Photos from the image-classification dataset "try3" in the GitHub repository HAA21/try3. Its 4 classes are: corrosion, improper textures, markings, sanding marks.

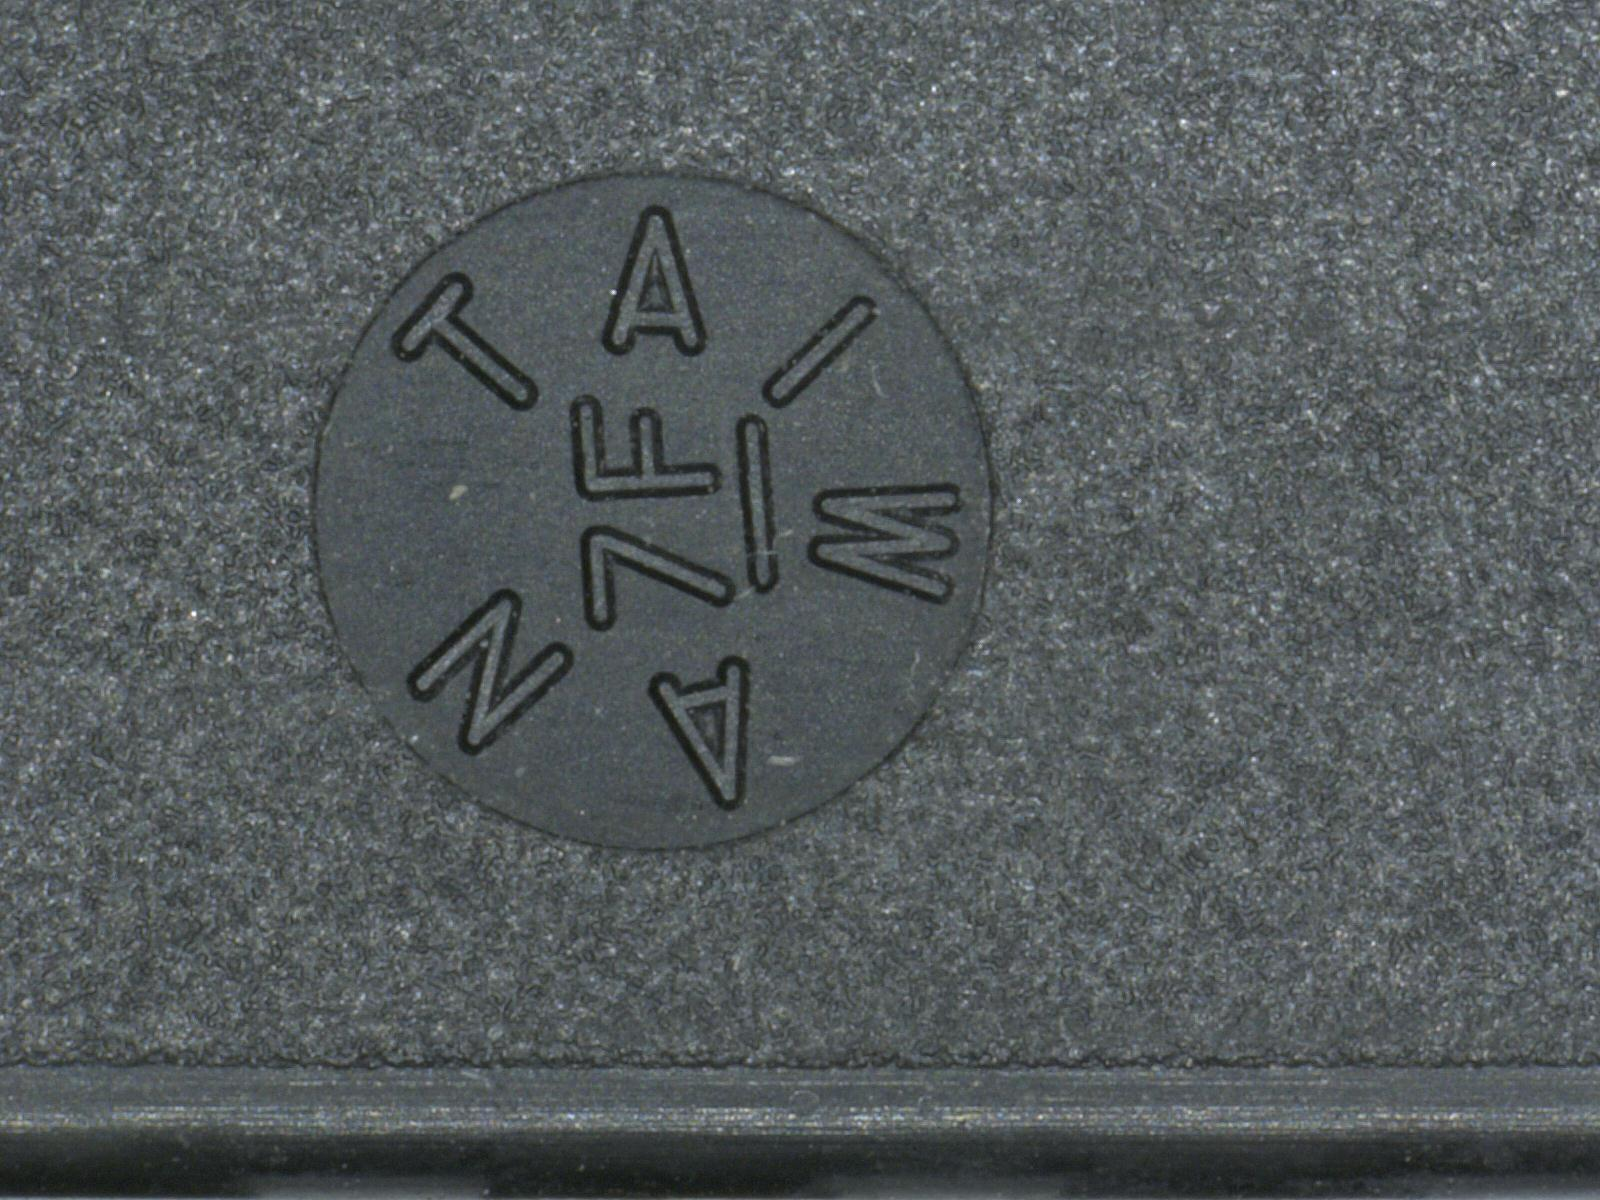
Label: improper textures

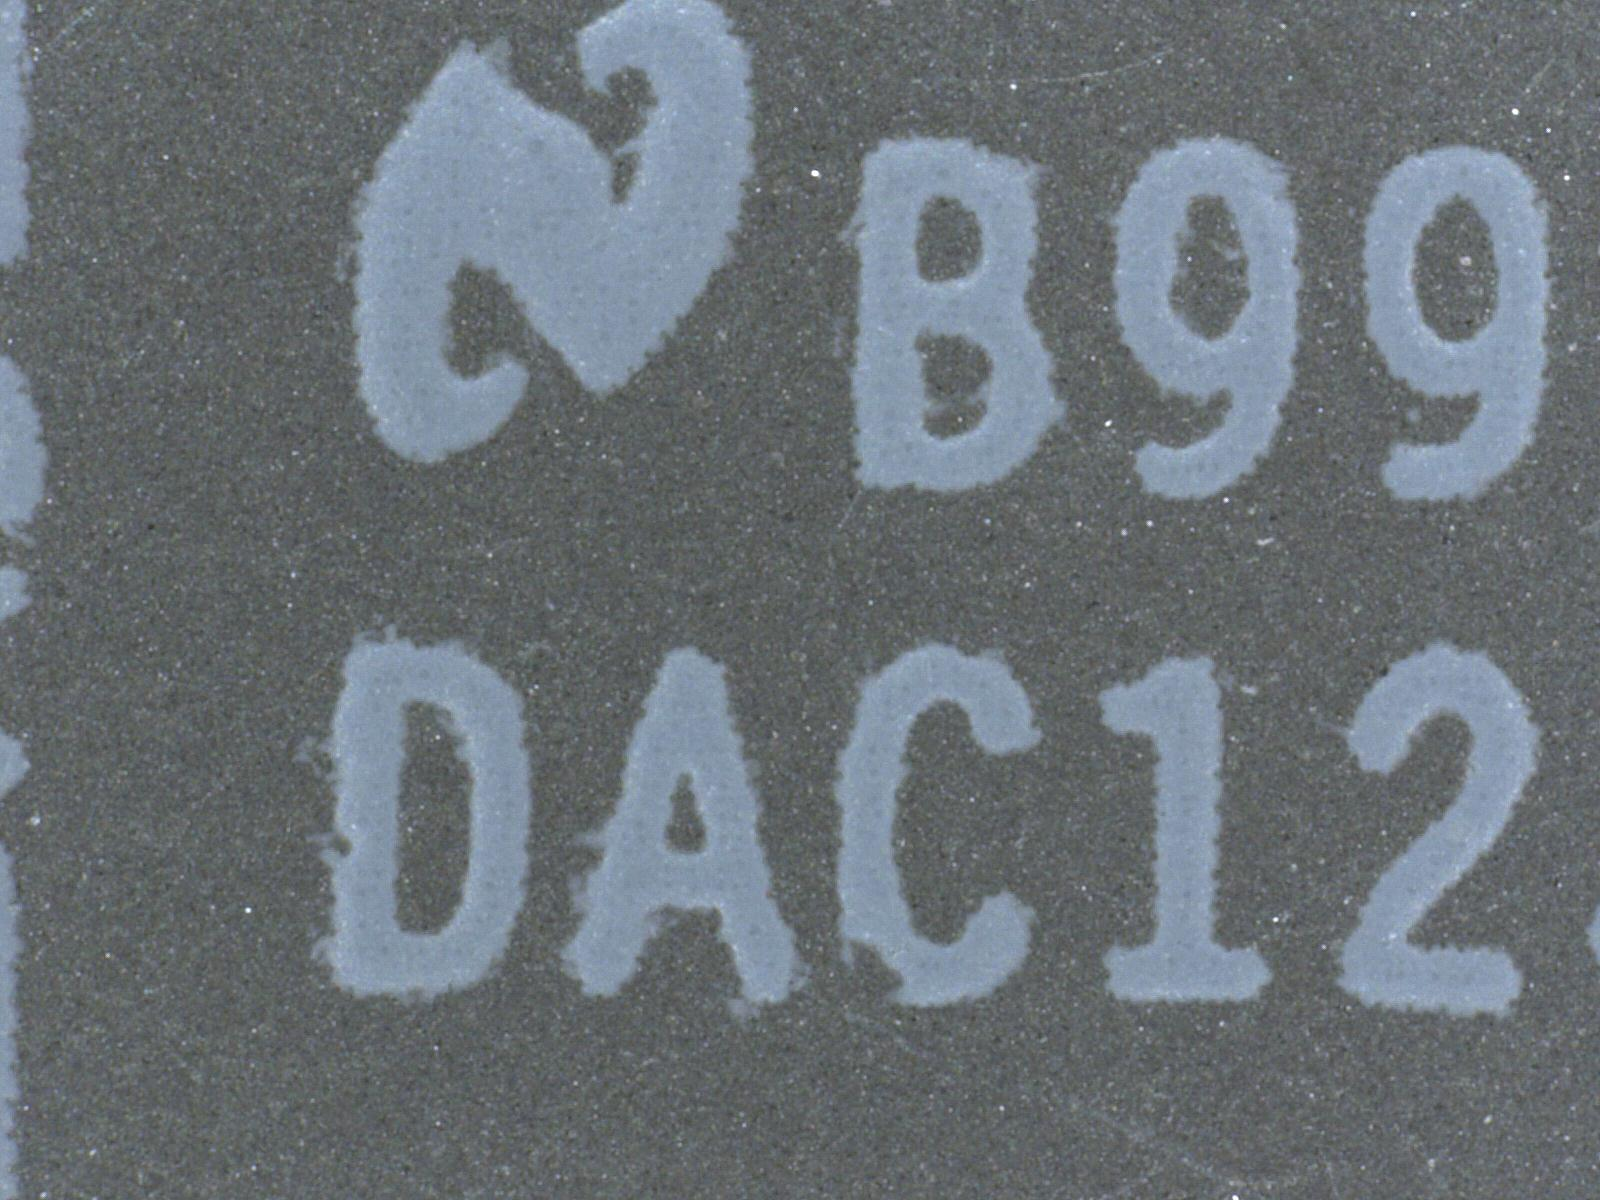
Label: markings

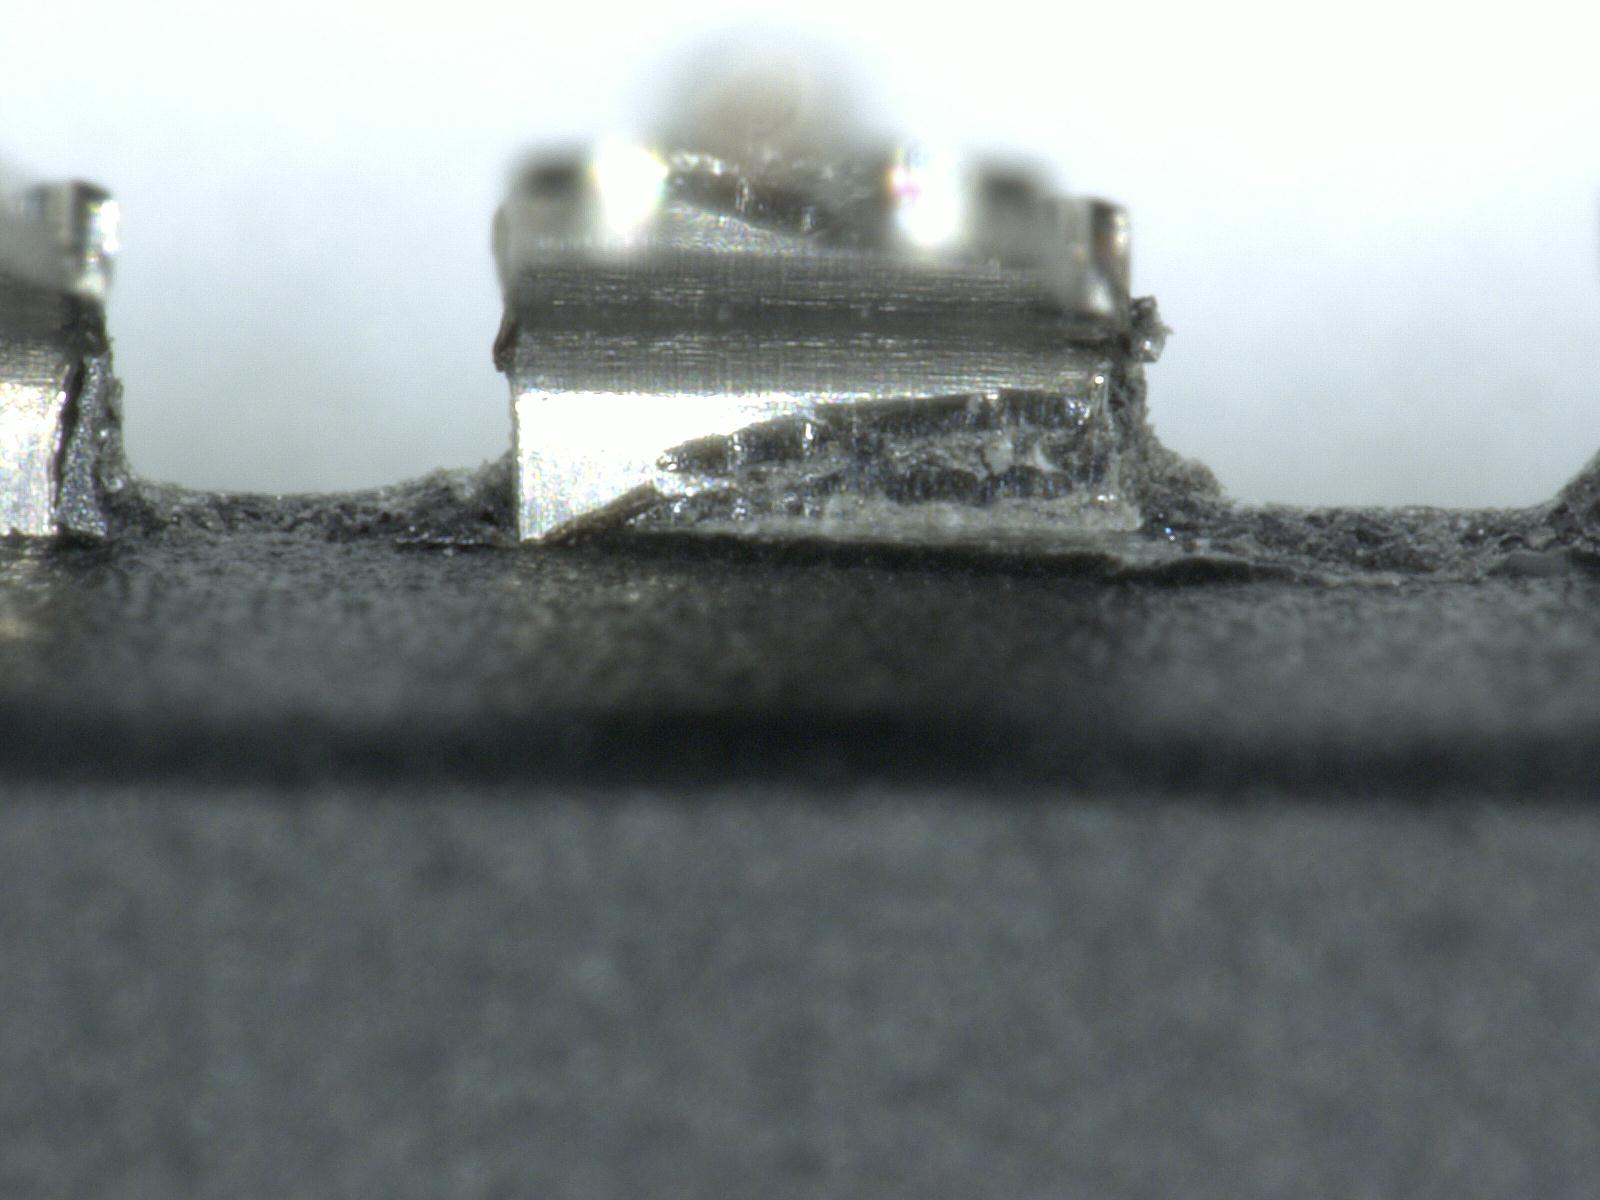
Label: corrosion

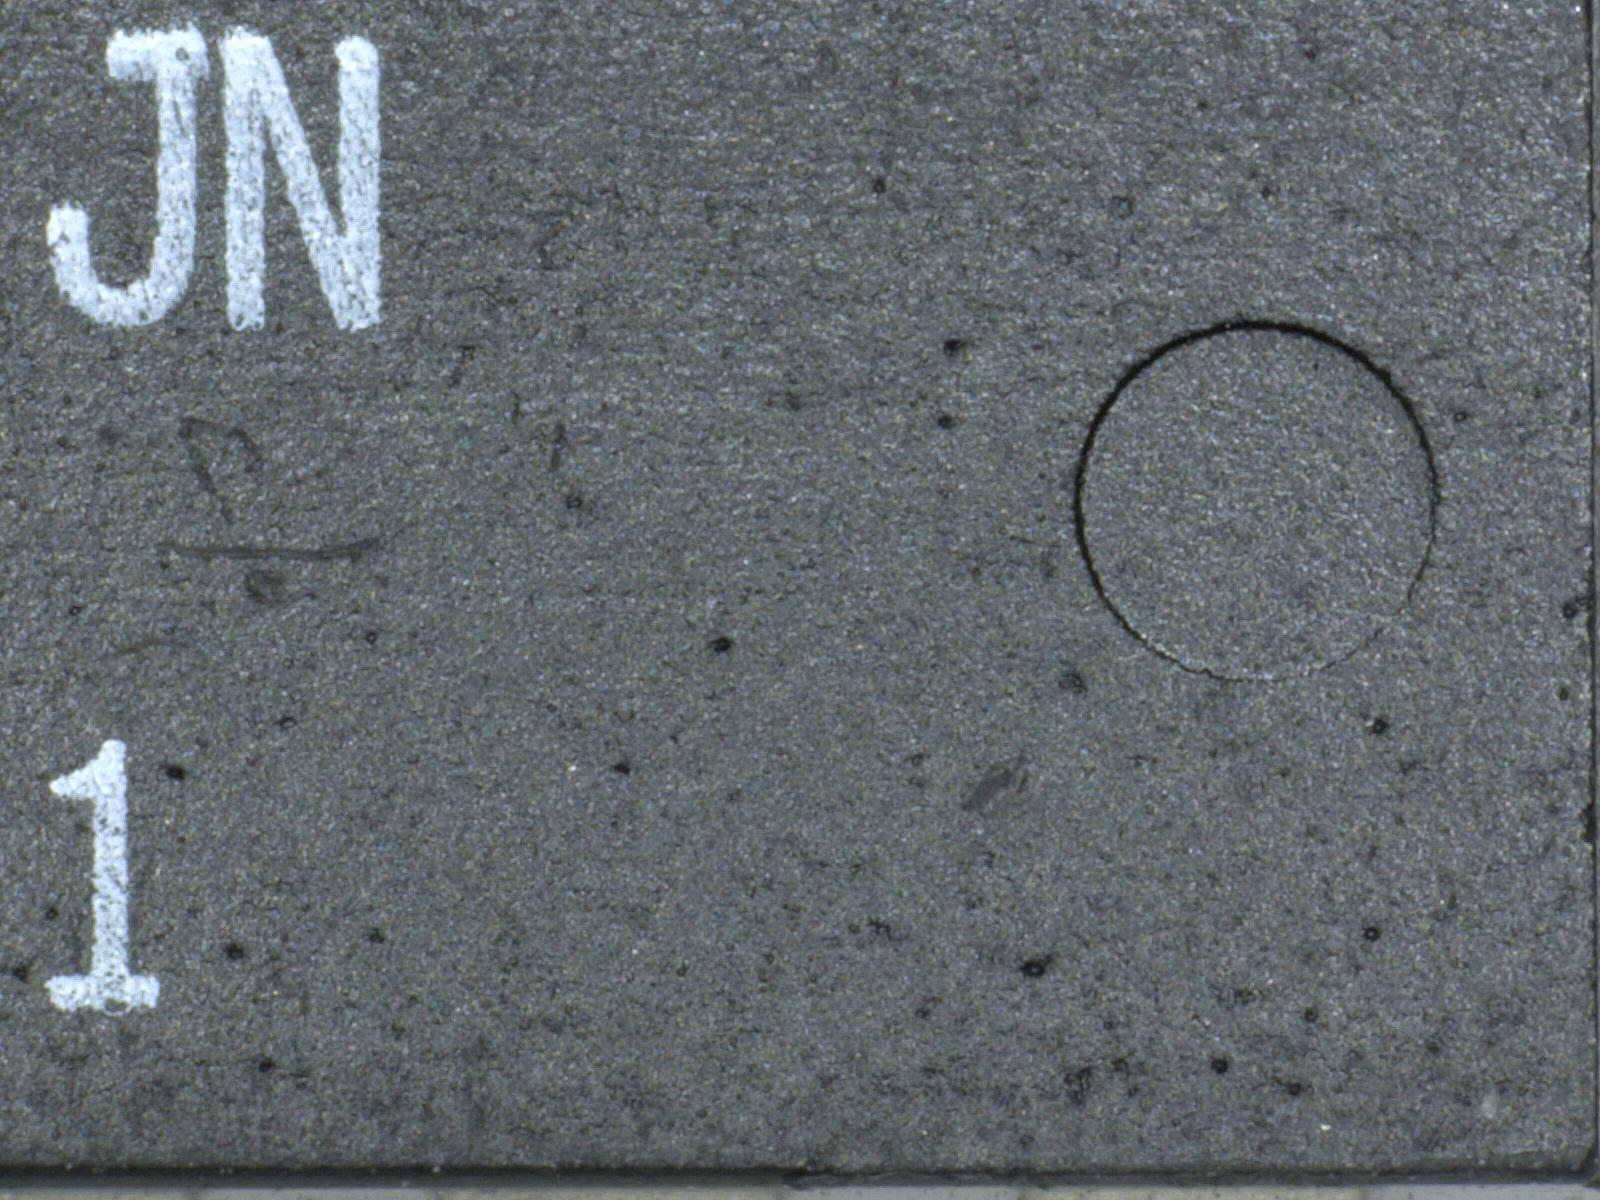
Label: sanding marks

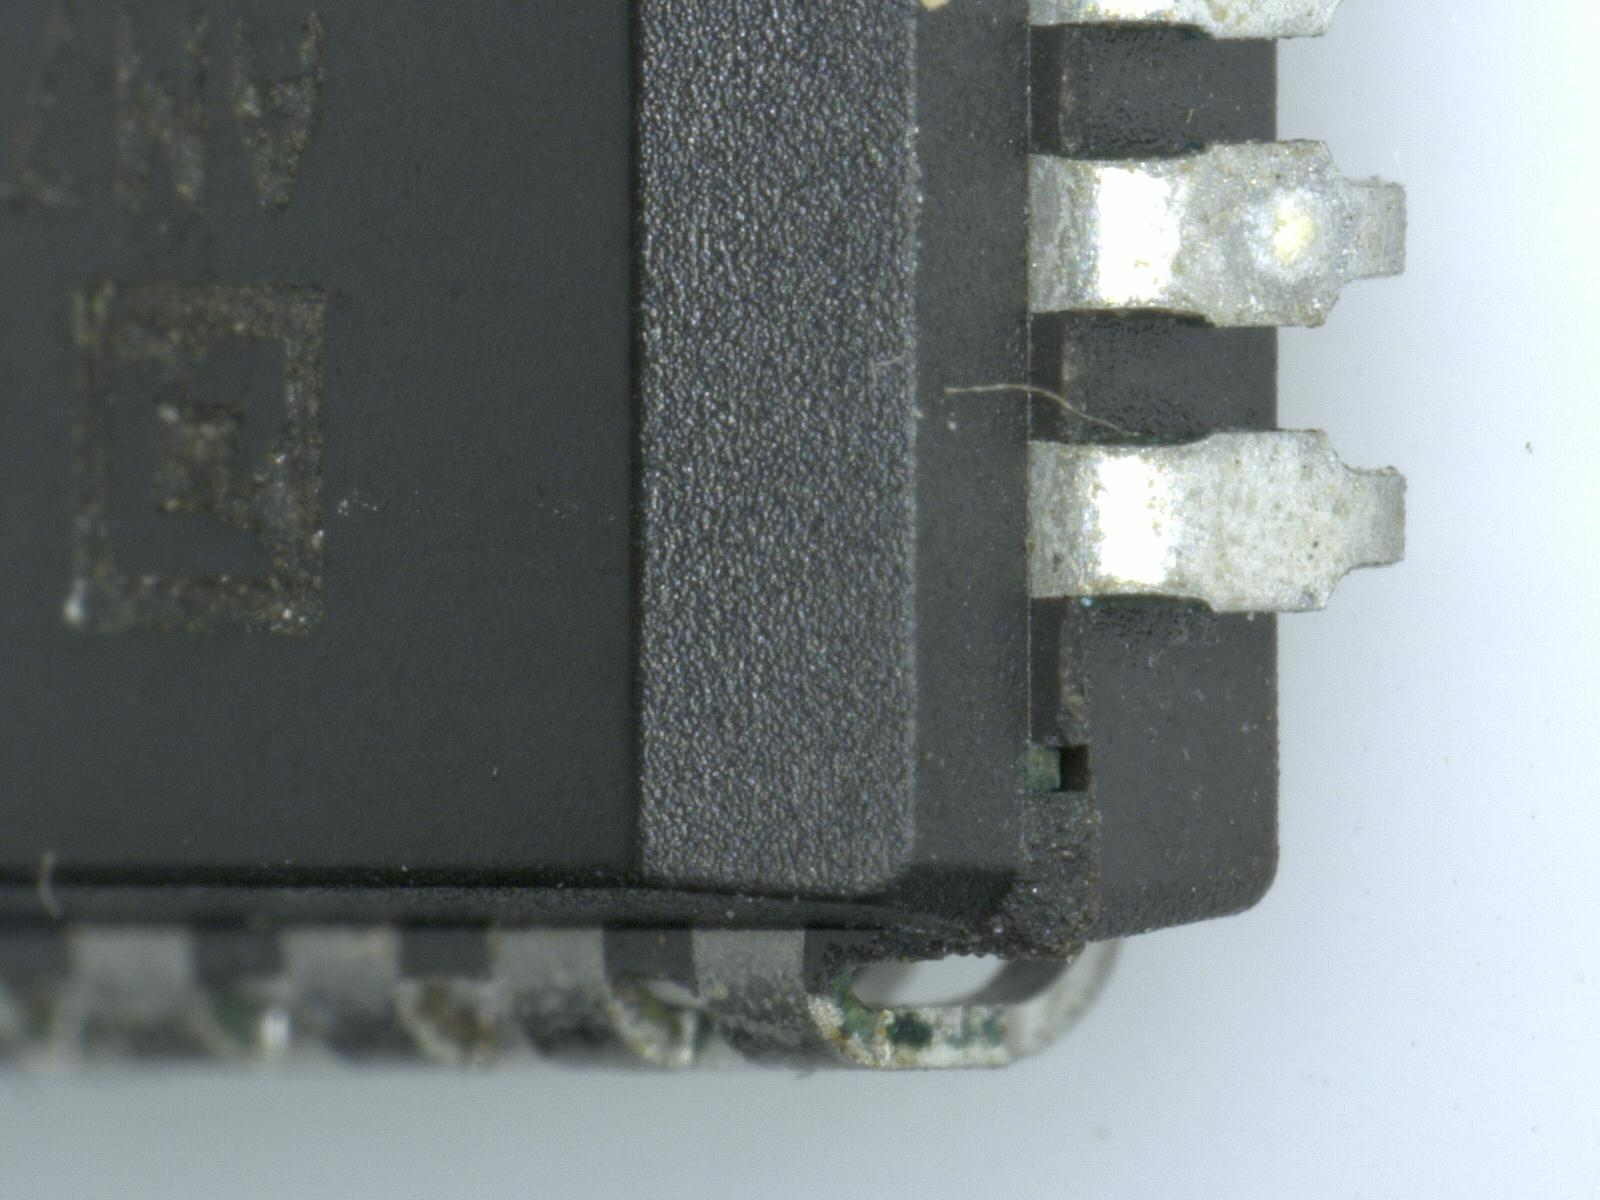
Label: improper textures

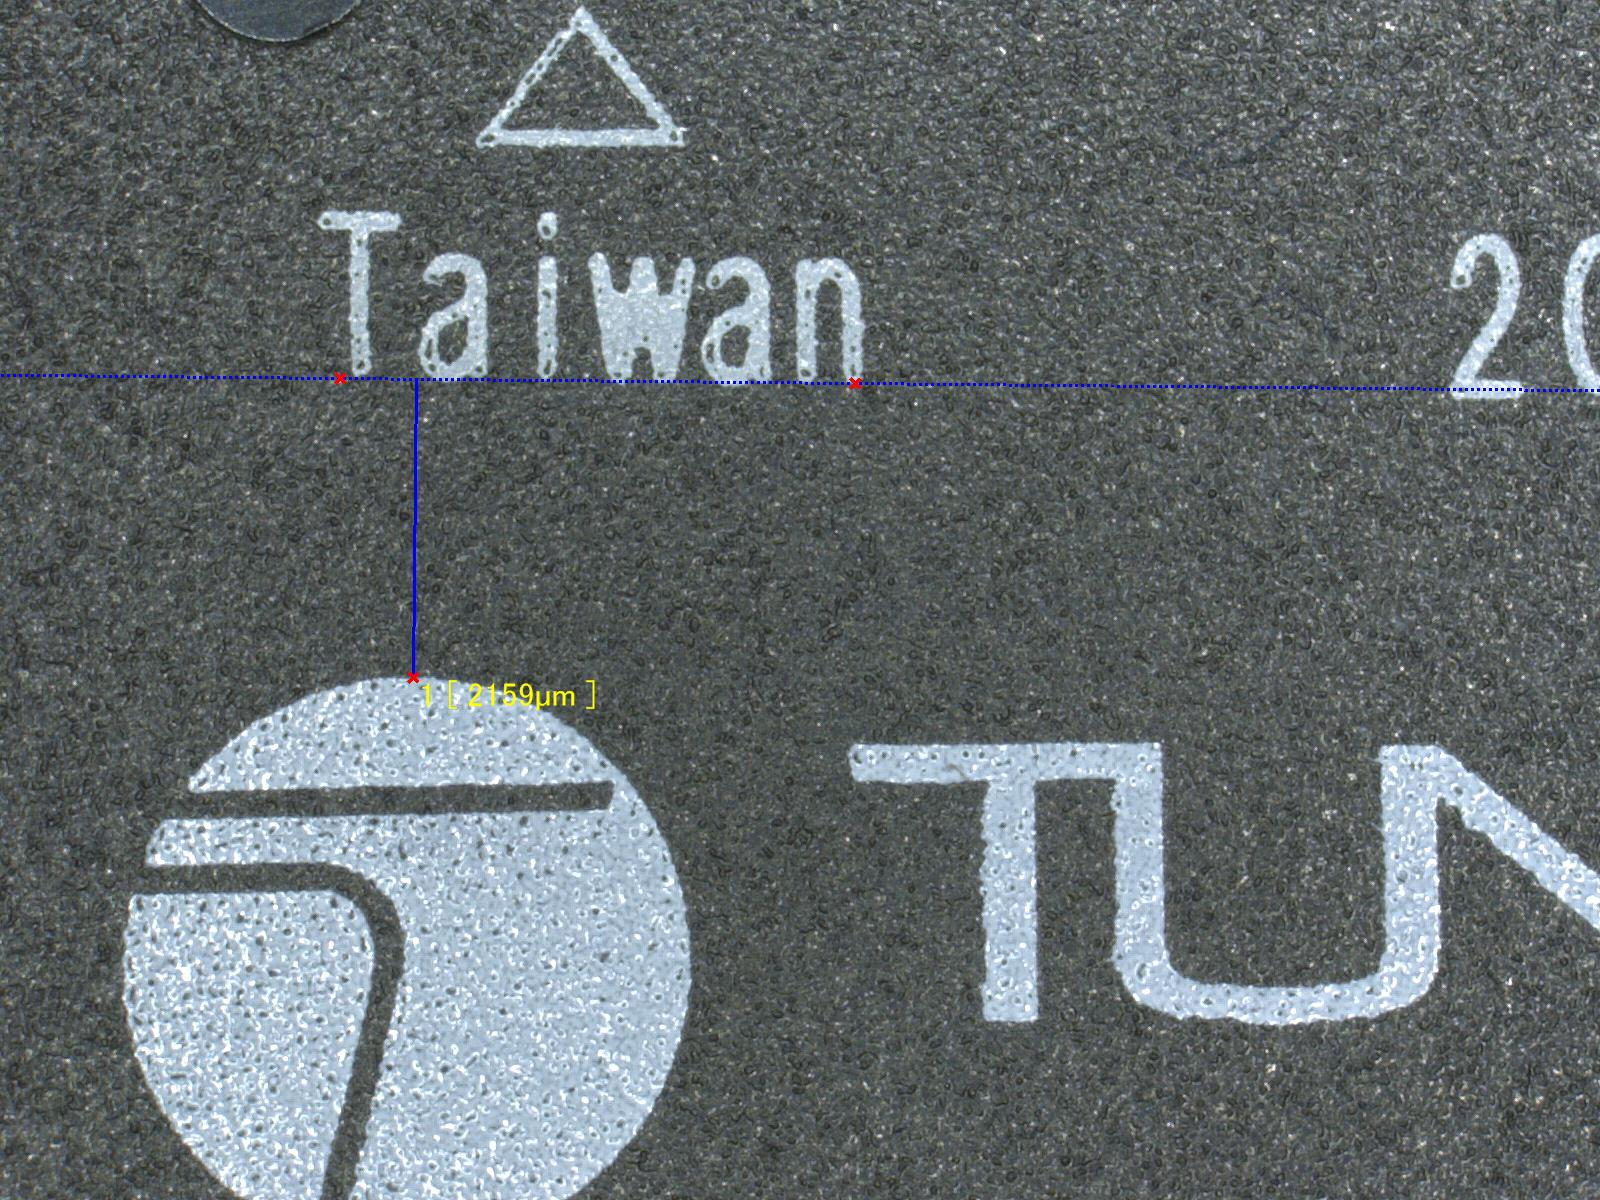
Label: markings
